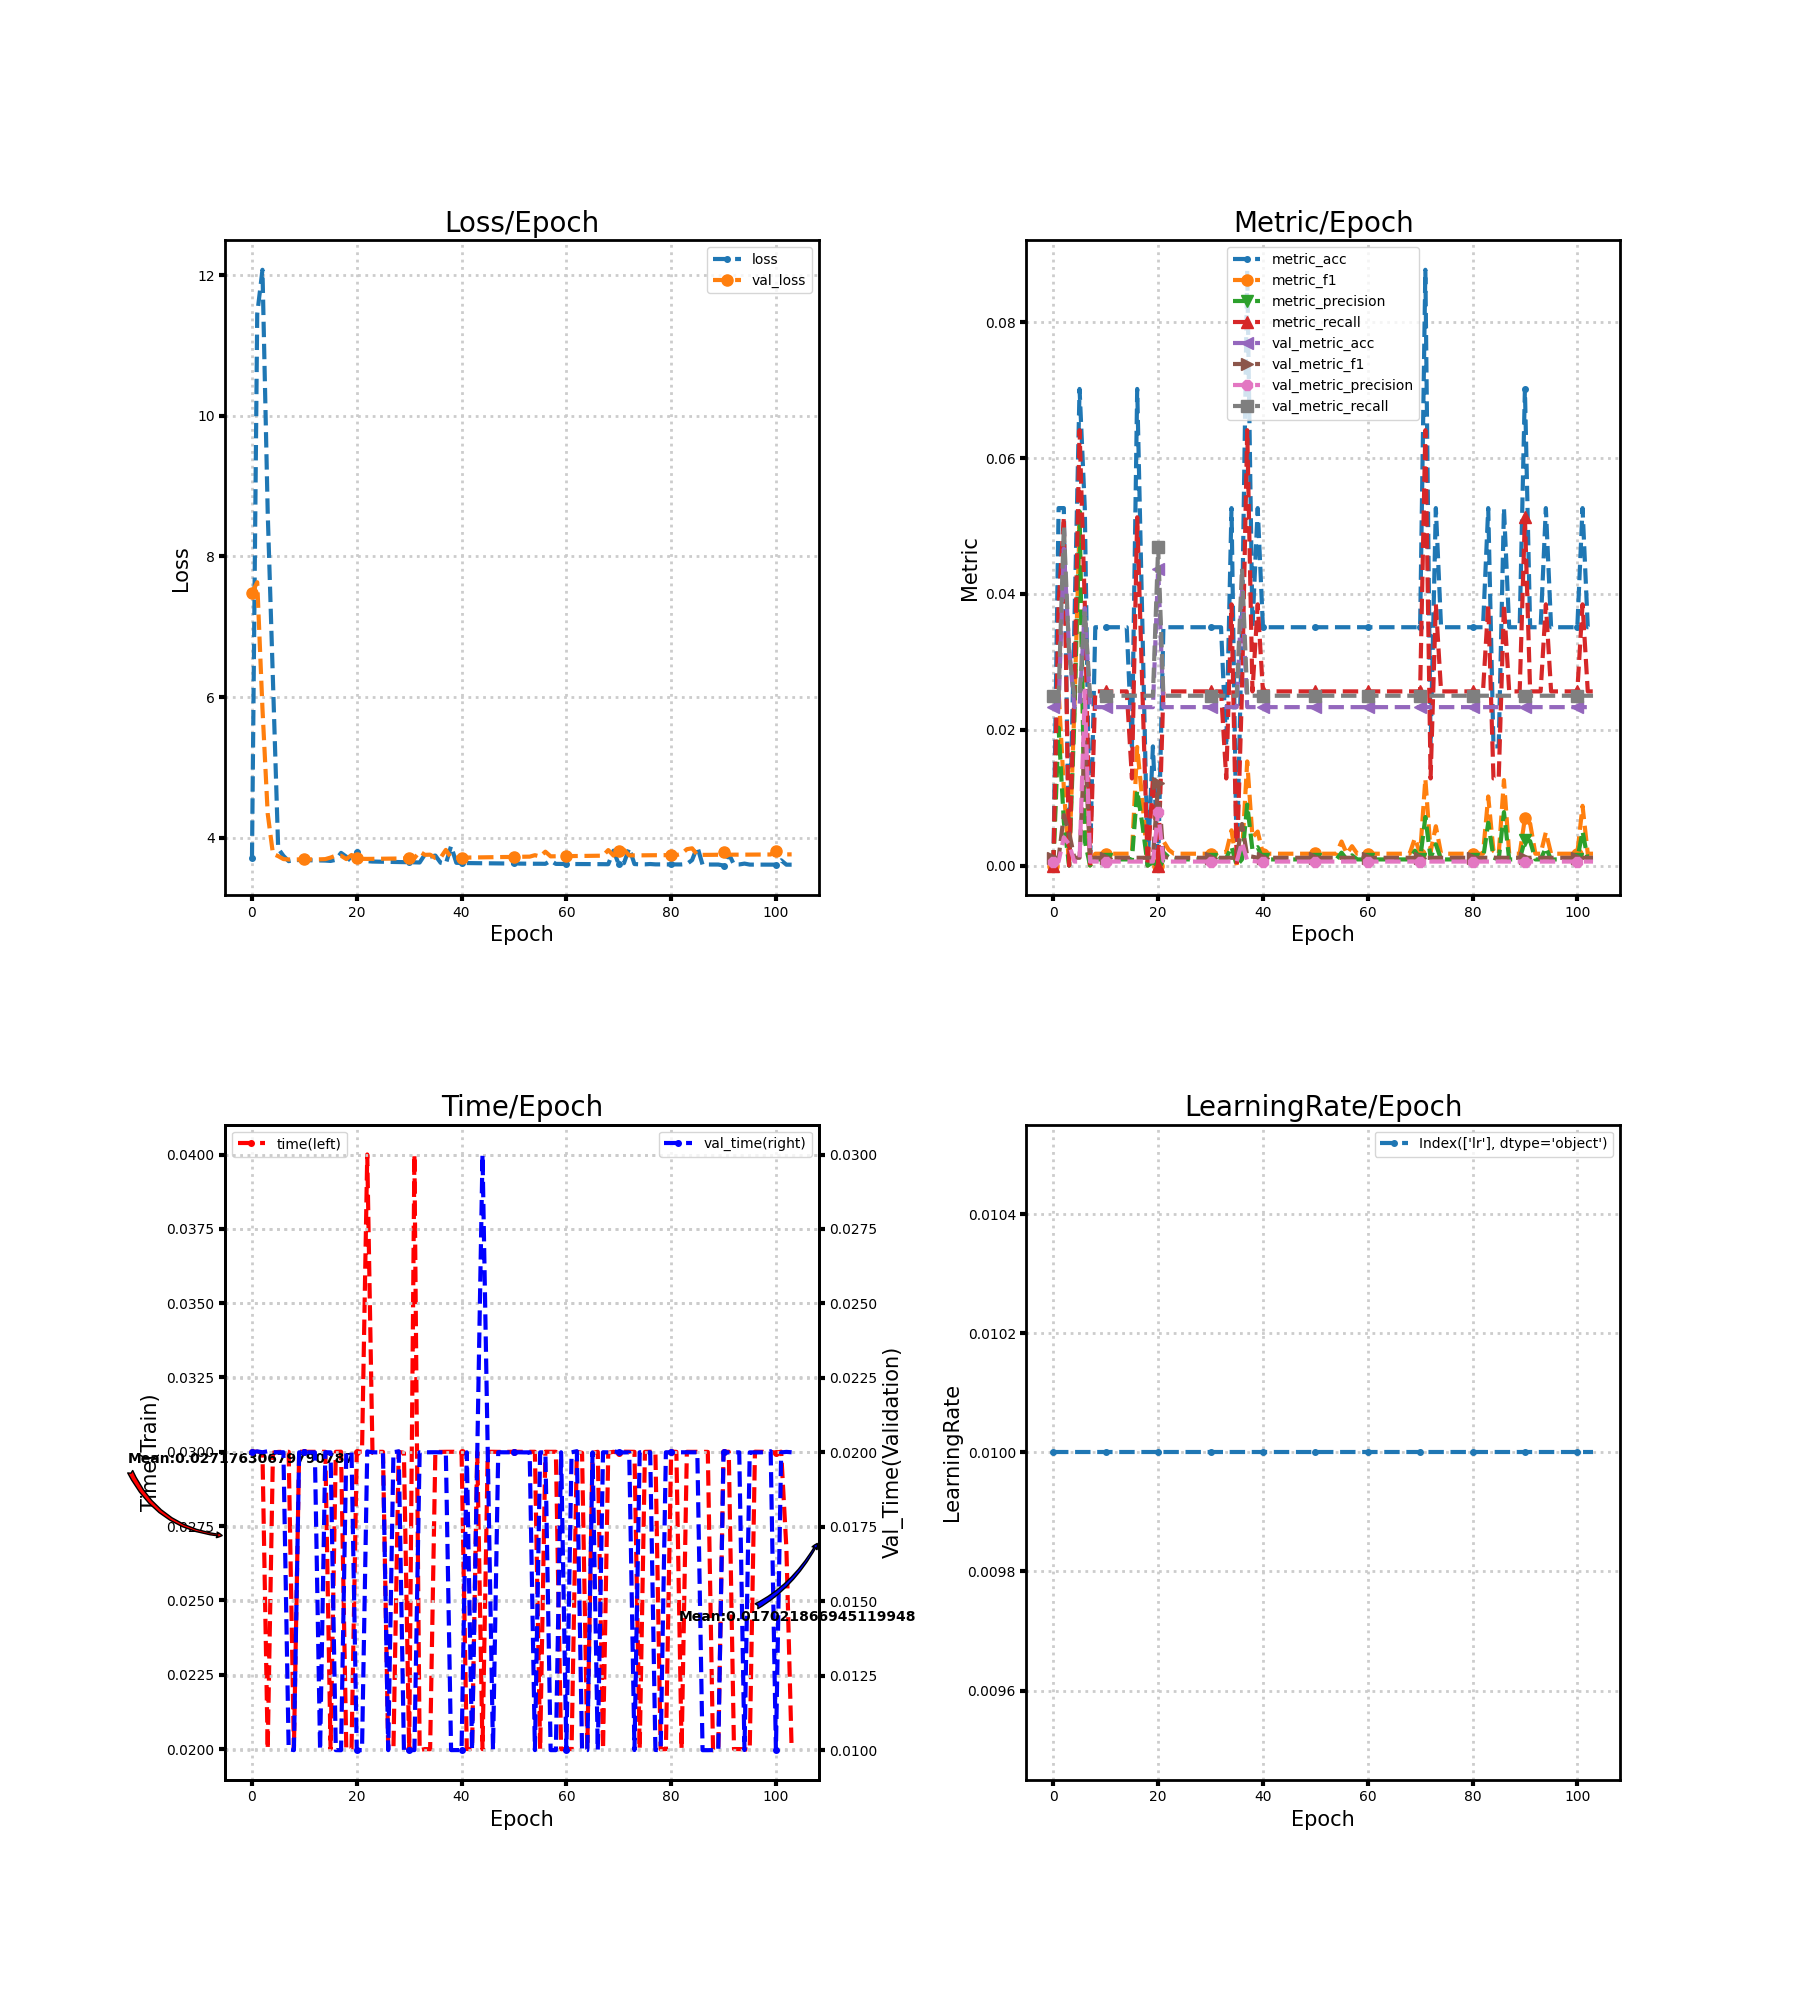

The data file committed next to this chart (first rows):
loss, metric_acc, metric_f1, metric_precision, metric_recall, time, lr, val_loss, val_metric_acc, val_metric_f1, val_metric_precision, val_metric_recall, val_time
3.714, 0.0, 0.0, 0.0, 0.0, 0.03, 0.01, 7.482, 0.02332, 0.00114, 0.0005831, 0.025, 0.02
11.45, 0.05263, 0.02564, 0.0203, 0.03846, 0.03, 0.01, 7.633, 0.02332, 0.00114, 0.0005831, 0.025, 0.02003
12.07, 0.05263, 0.0114, 0.00641, 0.05128, 0.02997, 0.01, 5.837, 0.04665, 0.007426, 0.00415, 0.05, 0.02
8.629, 0.0, 0.0, 0.0, 0.0, 0.02, 0.01, 4.345, 0.03207, 0.004881, 0.003119, 0.03125, 0.02004
6.236, 0.03509, 0.02308, 0.02137, 0.02564, 0.02997, 0.01, 3.771, 0.02332, 0.00114, 0.0005831, 0.025, 0.02
3.847, 0.07018, 0.05006, 0.05214, 0.0641, 0.03, 0.01, 3.739, 0.02332, 0.00114, 0.0005831, 0.025, 0.02
3.743, 0.05263, 0.006596, 0.003608, 0.03846, 0.03, 0.01, 3.697, 0.0379, 0.01816, 0.02577, 0.0375, 0.02
3.667, 0.0, 0.0, 0.0, 0.0, 0.03, 0.01, 3.691, 0.02332, 0.00114, 0.0005831, 0.025, 0.01003
3.684, 0.03509, 0.001738, 0.0008997, 0.02564, 0.02, 0.01, 3.691, 0.02332, 0.00114, 0.0005831, 0.025, 0.009998
3.683, 0.03509, 0.001738, 0.0008997, 0.02564, 0.03, 0.01, 3.692, 0.02332, 0.00114, 0.0005831, 0.025, 0.02
3.681, 0.03509, 0.001738, 0.0008997, 0.02564, 0.03, 0.01, 3.692, 0.02332, 0.00114, 0.0005831, 0.025, 0.02
3.68, 0.03509, 0.001738, 0.0008997, 0.02564, 0.03, 0.01, 3.693, 0.02332, 0.00114, 0.0005831, 0.025, 0.02
3.679, 0.03509, 0.001738, 0.0008997, 0.02564, 0.03, 0.01, 3.693, 0.02332, 0.00114, 0.0005831, 0.025, 0.02
3.677, 0.03509, 0.001738, 0.0008997, 0.02564, 0.03, 0.01, 3.694, 0.02332, 0.00114, 0.0005831, 0.025, 0.01
3.676, 0.03509, 0.001738, 0.0008997, 0.02564, 0.03, 0.01, 3.696, 0.02332, 0.00114, 0.0005831, 0.025, 0.02
3.67, 0.01754, 0.001768, 0.0009497, 0.01282, 0.02, 0.01, 3.718, 0.02332, 0.00114, 0.0005831, 0.025, 0.02
3.686, 0.07018, 0.01746, 0.01106, 0.05128, 0.03, 0.01, 3.747, 0.02332, 0.00114, 0.0005831, 0.025, 0.009998
3.785, 0.03509, 0.009427, 0.005983, 0.02564, 0.03, 0.01, 3.745, 0.02332, 0.00114, 0.0005831, 0.025, 0.009995
3.732, 0.0, 0.0, 0.0, 0.0, 0.02, 0.01, 3.697, 0.02332, 0.00114, 0.0005831, 0.025, 0.02
3.663, 0.01754, 0.0009158, 0.0004748, 0.01282, 0.02, 0.01, 3.755, 0.02332, 0.00114, 0.0005831, 0.025, 0.02
3.793, 0.0, 0.0, 0.0, 0.0, 0.03, 0.01, 3.707, 0.04373, 0.01216, 0.007919, 0.04688, 0.01
3.67, 0.03509, 0.003602, 0.001943, 0.02564, 0.03, 0.01, 3.7, 0.02332, 0.001333, 0.0006849, 0.025, 0.009999
3.667, 0.03509, 0.002331, 0.001221, 0.02564, 0.04, 0.01, 3.7, 0.02332, 0.00114, 0.0005831, 0.025, 0.02003
3.662, 0.03509, 0.001738, 0.0008997, 0.02564, 0.02997, 0.01, 3.7, 0.02332, 0.00114, 0.0005831, 0.025, 0.02
3.66, 0.03509, 0.001738, 0.0008997, 0.02564, 0.03, 0.01, 3.701, 0.02332, 0.00114, 0.0005831, 0.025, 0.02
3.659, 0.03509, 0.001738, 0.0008997, 0.02564, 0.03, 0.01, 3.702, 0.02332, 0.00114, 0.0005831, 0.025, 0.02
3.657, 0.03509, 0.001738, 0.0008997, 0.02564, 0.02, 0.01, 3.703, 0.02332, 0.00114, 0.0005831, 0.025, 0.009998
3.656, 0.03509, 0.001738, 0.0008997, 0.02564, 0.02, 0.01, 3.704, 0.02332, 0.00114, 0.0005831, 0.025, 0.02
3.655, 0.03509, 0.001738, 0.0008997, 0.02564, 0.03, 0.01, 3.705, 0.02332, 0.00114, 0.0005831, 0.025, 0.02003
3.653, 0.03509, 0.001738, 0.0008997, 0.02564, 0.02996, 0.01, 3.706, 0.02332, 0.00114, 0.0005831, 0.025, 0.01
3.652, 0.03509, 0.001738, 0.0008997, 0.02564, 0.02, 0.01, 3.707, 0.02332, 0.00114, 0.0005831, 0.025, 0.01
3.651, 0.03509, 0.001738, 0.0008997, 0.02564, 0.04, 0.01, 3.709, 0.02332, 0.00114, 0.0005831, 0.025, 0.009999
3.648, 0.03509, 0.002011, 0.001047, 0.02564, 0.01997, 0.01, 3.803, 0.02332, 0.00114, 0.0005831, 0.025, 0.02
3.761, 0.01754, 0.001972, 0.001068, 0.01282, 0.02, 0.01, 3.757, 0.02332, 0.00114, 0.0005831, 0.025, 0.02
3.731, 0.05263, 0.005187, 0.002781, 0.03846, 0.02, 0.01, 3.76, 0.02332, 0.00114, 0.0005831, 0.025, 0.02
3.747, 0.0, 0.0, 0.0, 0.0, 0.03, 0.01, 3.712, 0.02332, 0.00114, 0.0005831, 0.025, 0.02
3.645, 0.03509, 0.001738, 0.0008997, 0.02564, 0.03, 0.01, 3.716, 0.04082, 0.006113, 0.003422, 0.04375, 0.02
3.629, 0.08772, 0.01533, 0.008975, 0.0641, 0.03, 0.01, 3.828, 0.02332, 0.001408, 0.0007246, 0.025, 0.02
3.883, 0.03509, 0.004151, 0.002265, 0.02564, 0.03, 0.01, 3.718, 0.02332, 0.001299, 0.0006667, 0.025, 0.009999
3.644, 0.05263, 0.005006, 0.002699, 0.03846, 0.03, 0.01, 3.716, 0.02332, 0.00114, 0.0005831, 0.025, 0.01
3.641, 0.03509, 0.001738, 0.0008997, 0.02564, 0.03, 0.01, 3.717, 0.02332, 0.00114, 0.0005831, 0.025, 0.009999
3.64, 0.03509, 0.001738, 0.0008997, 0.02564, 0.02, 0.01, 3.718, 0.02332, 0.00114, 0.0005831, 0.025, 0.02
3.639, 0.03509, 0.001738, 0.0008997, 0.02564, 0.02001, 0.01, 3.719, 0.02332, 0.00114, 0.0005831, 0.025, 0.01
3.638, 0.03509, 0.001738, 0.0008997, 0.02564, 0.03, 0.01, 3.721, 0.02332, 0.00114, 0.0005831, 0.025, 0.02
3.638, 0.03509, 0.001738, 0.0008997, 0.02564, 0.02, 0.01, 3.722, 0.02332, 0.00114, 0.0005831, 0.025, 0.03
3.637, 0.03509, 0.001738, 0.0008997, 0.02564, 0.03, 0.01, 3.723, 0.02332, 0.00114, 0.0005831, 0.025, 0.02
3.636, 0.03509, 0.001738, 0.0008997, 0.02564, 0.03, 0.01, 3.724, 0.02332, 0.00114, 0.0005831, 0.025, 0.01002
3.635, 0.03509, 0.001738, 0.0008997, 0.02564, 0.03, 0.01, 3.725, 0.02332, 0.00114, 0.0005831, 0.025, 0.02
3.635, 0.03509, 0.001738, 0.0008997, 0.02564, 0.03, 0.01, 3.726, 0.02332, 0.00114, 0.0005831, 0.025, 0.02
3.634, 0.03509, 0.001738, 0.0008997, 0.02564, 0.03, 0.01, 3.727, 0.02332, 0.00114, 0.0005831, 0.025, 0.02
3.645, 0.03509, 0.001799, 0.0009324, 0.02564, 0.03, 0.01, 3.728, 0.02332, 0.00114, 0.0005831, 0.025, 0.02
3.633, 0.03509, 0.001738, 0.0008997, 0.02564, 0.03, 0.01, 3.729, 0.02332, 0.00114, 0.0005831, 0.025, 0.02
3.632, 0.03509, 0.001738, 0.0008997, 0.02564, 0.03, 0.01, 3.73, 0.02332, 0.00114, 0.0005831, 0.025, 0.02
3.631, 0.03509, 0.001738, 0.0008997, 0.02564, 0.03, 0.01, 3.732, 0.02332, 0.00114, 0.0005831, 0.025, 0.02
3.631, 0.03509, 0.001738, 0.0008997, 0.02564, 0.03, 0.01, 3.752, 0.02332, 0.00114, 0.0005831, 0.025, 0.009999
3.63, 0.03509, 0.003537, 0.001899, 0.02564, 0.02, 0.01, 3.734, 0.02332, 0.00114, 0.0005831, 0.025, 0.02
3.629, 0.03509, 0.001738, 0.0008997, 0.02564, 0.03, 0.01, 3.802, 0.02332, 0.00114, 0.0005831, 0.025, 0.02
3.674, 0.03509, 0.002849, 0.001508, 0.02564, 0.03, 0.01, 3.736, 0.02332, 0.00114, 0.0005831, 0.025, 0.009998
3.628, 0.03509, 0.001738, 0.0008997, 0.02564, 0.03, 0.01, 3.737, 0.02332, 0.00114, 0.0005831, 0.025, 0.009998
3.628, 0.03509, 0.001738, 0.0008997, 0.02564, 0.02, 0.01, 3.738, 0.02332, 0.00114, 0.0005831, 0.025, 0.02
... 44 more rows
